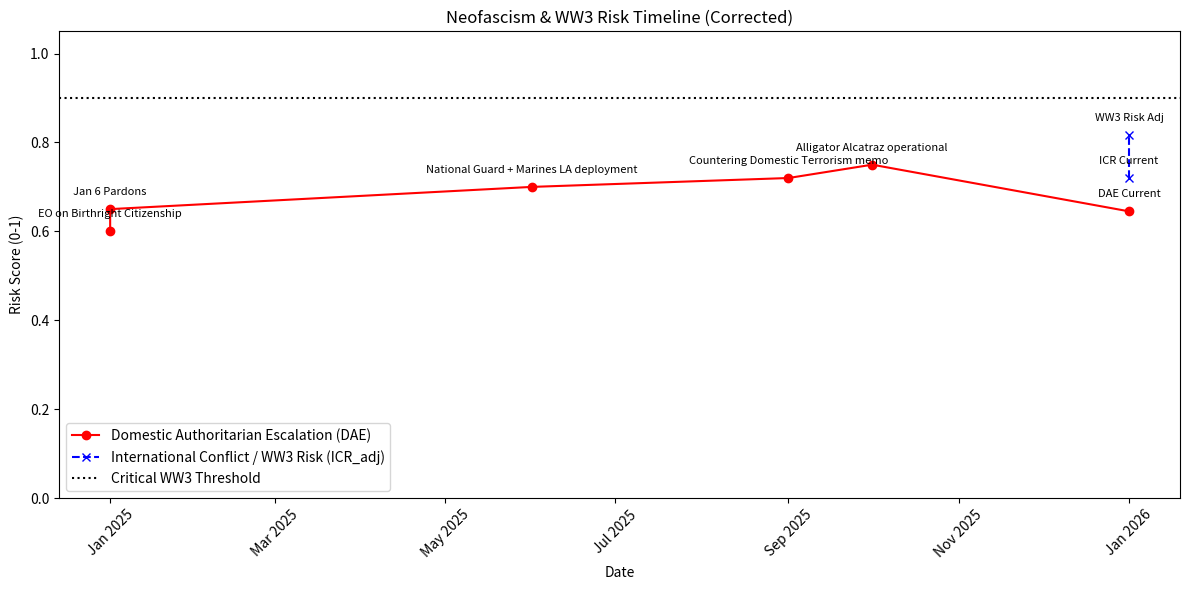

This figure's Python source:
import matplotlib.pyplot as plt
import matplotlib.dates as mdates
from datetime import datetime

# Event timeline (month/year), corrected scores, and metric type
events = [
    ('January 2025', 0.6, 'DAE', 'EO on Birthright Citizenship'),
    ('January 2025', 0.65, 'DAE', 'Jan 6 Pardons'),
    ('June 2025', 0.7, 'DAE', 'National Guard + Marines LA deployment'),
    ('September 2025', 0.72, 'DAE', 'Countering Domestic Terrorism memo'),
    ('October 2025', 0.75, 'DAE', 'Alligator Alcatraz operational'),
    ('January 2026', 0.645, 'DAE', 'DAE Current'),  # corrected
    ('January 2026', 0.720, 'ICR', 'ICR Current'),  # corrected
    ('January 2026', 0.817, 'ICR', 'WW3 Risk Adj')  # corrected
]

# Convert dates to datetime objects
dates = [datetime.strptime(e[0], '%B %Y') for e in events]
DAE_scores = [e[1] if e[2] == 'DAE' else None for e in events]
ICR_scores = [e[1] if e[2] == 'ICR' else None for e in events]

# Plot
fig, ax = plt.subplots(figsize=(12,6))

ax.plot(dates, DAE_scores, marker='o', label='Domestic Authoritarian Escalation (DAE)', color='red')
ax.plot(dates, ICR_scores, marker='x', linestyle='--', label='International Conflict / WW3 Risk (ICR_adj)', color='blue')

# Tipping point line
ax.axhline(y=0.9, color='black', linestyle=':', label='Critical WW3 Threshold')

# Annotate events
for i, event in enumerate(events):
    ax.annotate(event[3], (dates[i], event[1]), textcoords="offset points", xytext=(0,10), ha='center', fontsize=8)

# Format
ax.set_title('Neofascism & WW3 Risk Timeline (Corrected)')
ax.set_xlabel('Date')
ax.set_ylabel('Risk Score (0-1)')
ax.set_ylim(0,1.05)
ax.xaxis.set_major_formatter(mdates.DateFormatter('%b %Y'))
plt.xticks(rotation=45)
ax.legend()
plt.tight_layout()
plt.show()
